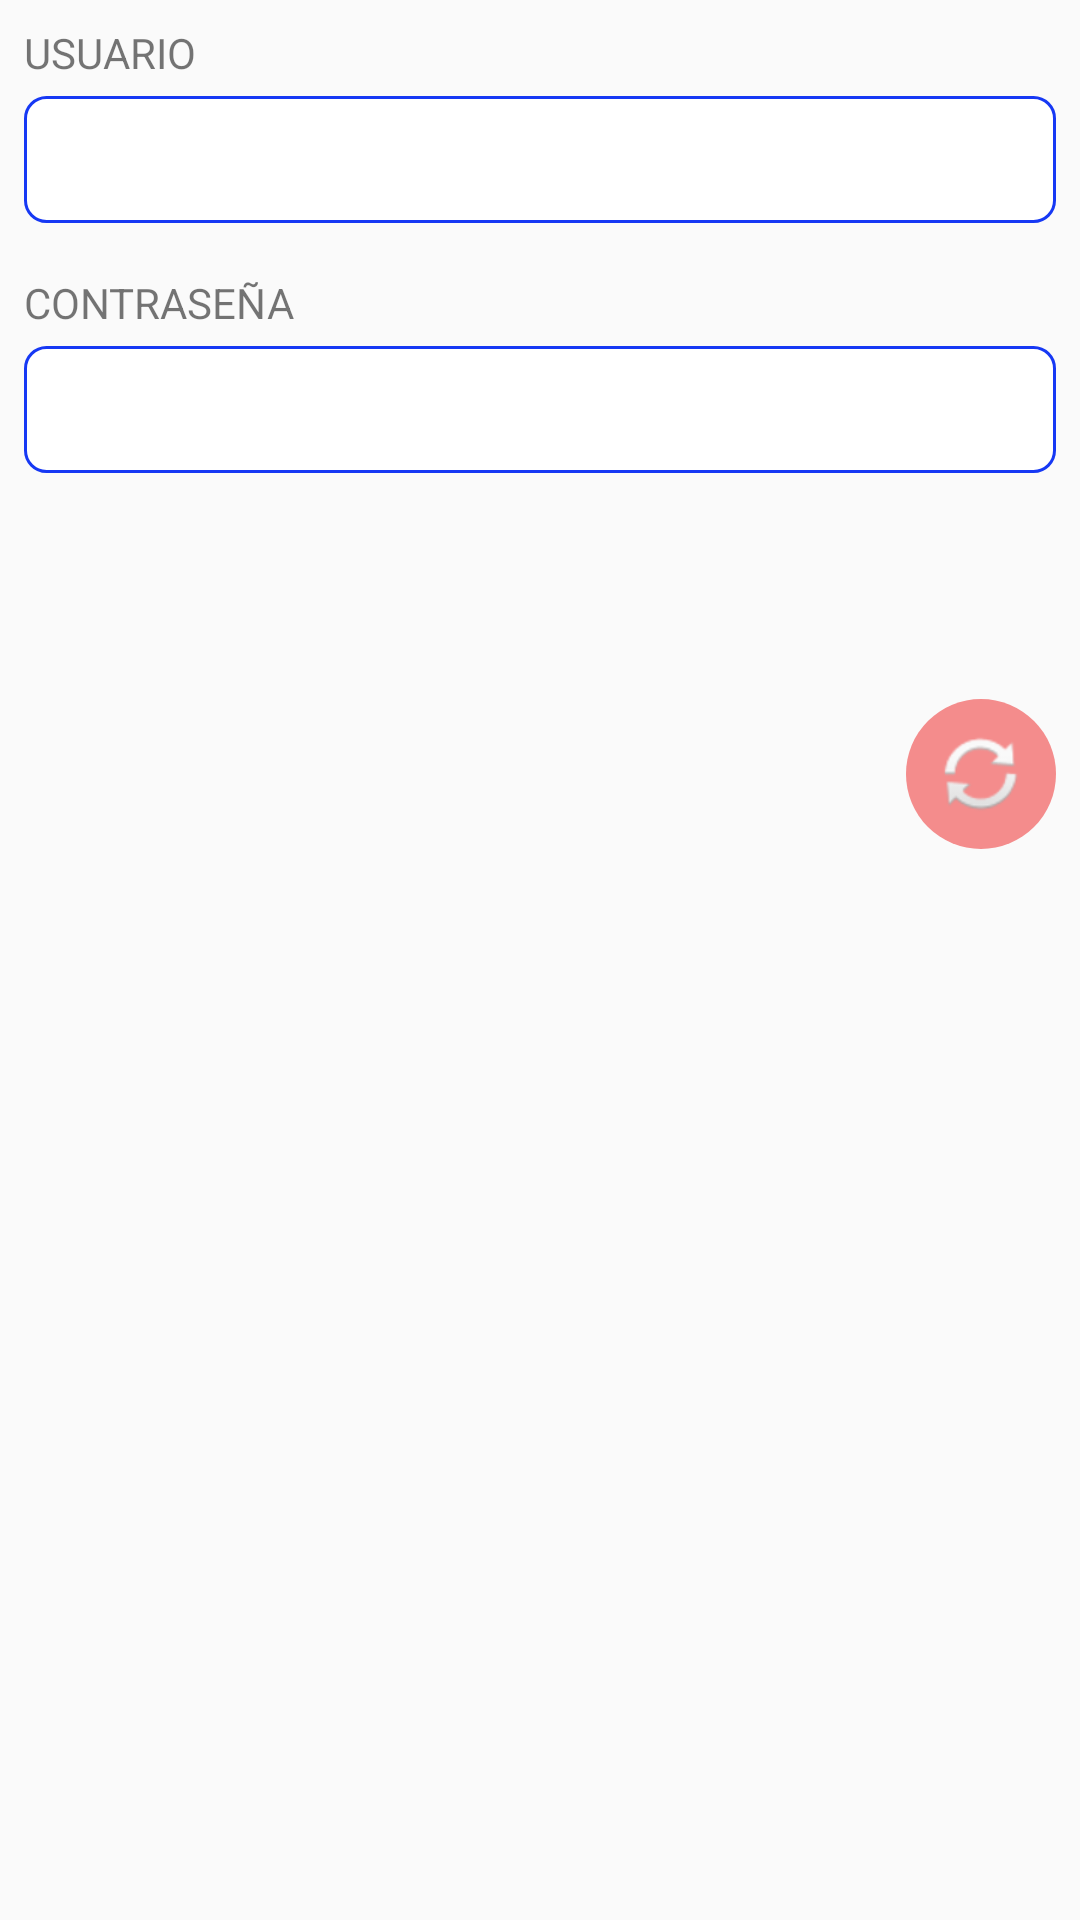

This screen was rendered from an Android layout file. Write that file and the resources it references.
<!-- AndroidManifest.xml: application theme Theme.FICHAR -->
<!-- res/layout/activity_u_s_u_a_r_i_o__n_u_e_v_o.xml -->
<?xml version="1.0" encoding="utf-8"?>
<android.support.constraint.ConstraintLayout xmlns:android="http://schemas.android.com/apk/res/android"
    xmlns:app="http://schemas.android.com/apk/res-auto"
    xmlns:tools="http://schemas.android.com/tools"
    android:layout_width="match_parent"
    android:layout_height="match_parent"
    tools:context=".USUARIO_NUEVO">

    <TextView
        android:id="@+id/textView"
        android:layout_width="wrap_content"
        android:layout_height="wrap_content"
        android:layout_marginStart="8dp"
        android:layout_marginTop="8dp"
        android:text="@string/USUARIO"
        app:layout_constraintStart_toStartOf="parent"
        app:layout_constraintTop_toTopOf="parent" />

    <EditText
        android:id="@+id/Txt_usuario_nuevo"
        android:layout_width="0dp"
        android:layout_height="wrap_content"
        android:layout_marginStart="8dp"
        android:layout_marginTop="4dp"
        android:layout_marginEnd="8dp"
        android:background="@drawable/rectangle"
        android:ems="10"
        android:gravity="center"
        android:inputType="textPersonName"
        app:layout_constraintEnd_toEndOf="parent"
        app:layout_constraintStart_toStartOf="parent"
        app:layout_constraintTop_toBottomOf="@+id/textView" />

    <TextView
        android:id="@+id/textView2"
        android:layout_width="wrap_content"
        android:layout_height="wrap_content"
        android:layout_marginStart="8dp"
        android:layout_marginTop="16dp"
        android:text="@string/CONTRASEÑA"
        app:layout_constraintStart_toStartOf="parent"
        app:layout_constraintTop_toBottomOf="@+id/Txt_usuario_nuevo" />

    <EditText
        android:id="@+id/Txt_password_nuevo"
        android:layout_width="0dp"
        android:layout_height="wrap_content"
        android:layout_marginStart="8dp"
        android:layout_marginTop="4dp"
        android:layout_marginEnd="8dp"
        android:background="@drawable/rectangle"
        android:ems="10"
        android:gravity="center"
        android:inputType="textPassword"
        app:layout_constraintEnd_toEndOf="parent"
        app:layout_constraintStart_toStartOf="parent"
        app:layout_constraintTop_toBottomOf="@+id/textView2" />

    <TextView
        android:id="@+id/Txt_Titulo_old_password"
        android:layout_width="wrap_content"
        android:layout_height="wrap_content"
        android:layout_marginStart="8dp"
        android:layout_marginTop="16dp"
        android:text="@string/ANTERIOR"
        android:visibility="invisible"
        app:layout_constraintStart_toStartOf="parent"
        app:layout_constraintTop_toBottomOf="@+id/Txt_password_nuevo" />

    <EditText
        android:id="@+id/Txt_password_viejo"
        android:layout_width="0dp"
        android:layout_height="wrap_content"
        android:layout_marginStart="8dp"
        android:layout_marginTop="4dp"
        android:layout_marginEnd="8dp"
        android:background="@drawable/rectangle"
        android:ems="10"
        android:gravity="center"
        android:importantForAutofill="no"
        android:inputType="textPassword"
        android:visibility="invisible"
        app:layout_constraintEnd_toEndOf="parent"
        app:layout_constraintStart_toStartOf="parent"
        app:layout_constraintTop_toBottomOf="@+id/Txt_Titulo_old_password" />

    <ImageButton
        android:id="@+id/imageButton4"
        android:layout_width="wrap_content"
        android:layout_height="wrap_content"
        android:layout_marginStart="8dp"
        android:layout_marginTop="16dp"
        android:background="@android:color/transparent"
        android:contentDescription="@string/AÑADIR"
        android:onClick="Boton_Añadir_Actializar_Usuario"
        app:layout_constraintStart_toStartOf="parent"
        app:layout_constraintTop_toBottomOf="@+id/Txt_password_viejo"
        app:srcCompat="@drawable/log" />

    <ImageButton
        android:id="@+id/imageButton6"
        android:layout_width="0dp"
        android:layout_height="wrap_content"
        android:layout_marginEnd="8dp"
        android:background="@drawable/boton_redondo_rojopalido"
        android:onClick="Boton_reset"
        app:layout_constraintBottom_toBottomOf="@+id/imageButton4"
        app:layout_constraintEnd_toEndOf="parent"
        app:layout_constraintTop_toTopOf="@+id/imageButton4"
        app:srcCompat="@android:drawable/ic_popup_sync" />
</android.support.constraint.ConstraintLayout>
<!-- resources referenced by this layout -->
<resources>
  <!-- drawable boton_redondo_rojopalido (drawable) -->
  <?xml version="1.0" encoding="utf-8"?>
  <shape xmlns:android="http://schemas.android.com/apk/res/android" android:shape="rectangle">
  
      <size android:width="50dp"        android:height="50dp"></size>
      <corners android:radius="50dp"></corners>
      <solid android:color="@color/rojo_claro"></solid>
  
  
  </shape>
  <!-- drawable rectangle (drawable) -->
  <?xml version="1.0" encoding="utf-8"?>
  <layer-list xmlns:android="http://schemas.android.com/apk/res/android" >
  
      <item android:top="1dp" android:bottom="1dp">
          <shape
              android:shape="rectangle">
  
              <stroke
                  android:width="1dp"
                  android:color="@color/azul" />
              <solid android:color="#ffffffff" />
              <padding android:bottom="10dp" android:left="10dp" android:right="10dp" android:top="10dp" />
  
  
              <corners
                  android:radius="7dp"/>
  
          </shape>
      </item>
  
  </layer-list>
  <string name="ANTERIOR">CONTRASEÑA ANTERIOR</string>
  <string name="USUARIO">USUARIO</string>
  <style name="Theme.FICHAR" parent="Theme.AppCompat.Light.DarkActionBar">
          
          <item name="colorPrimary">@color/purple_500</item>
          <item name="colorPrimaryDark">@color/purple_700</item>
          <item name="colorAccent">@color/teal_200</item>
          
      </style>
  <color name="rojo_claro">#F48C8C</color>
  <color name="azul">#1638F4</color>
  <color name="purple_500">#FF6200EE</color>
  <color name="purple_700">#FF3700B3</color>
  <color name="teal_200">#FF03DAC5</color>
</resources>
